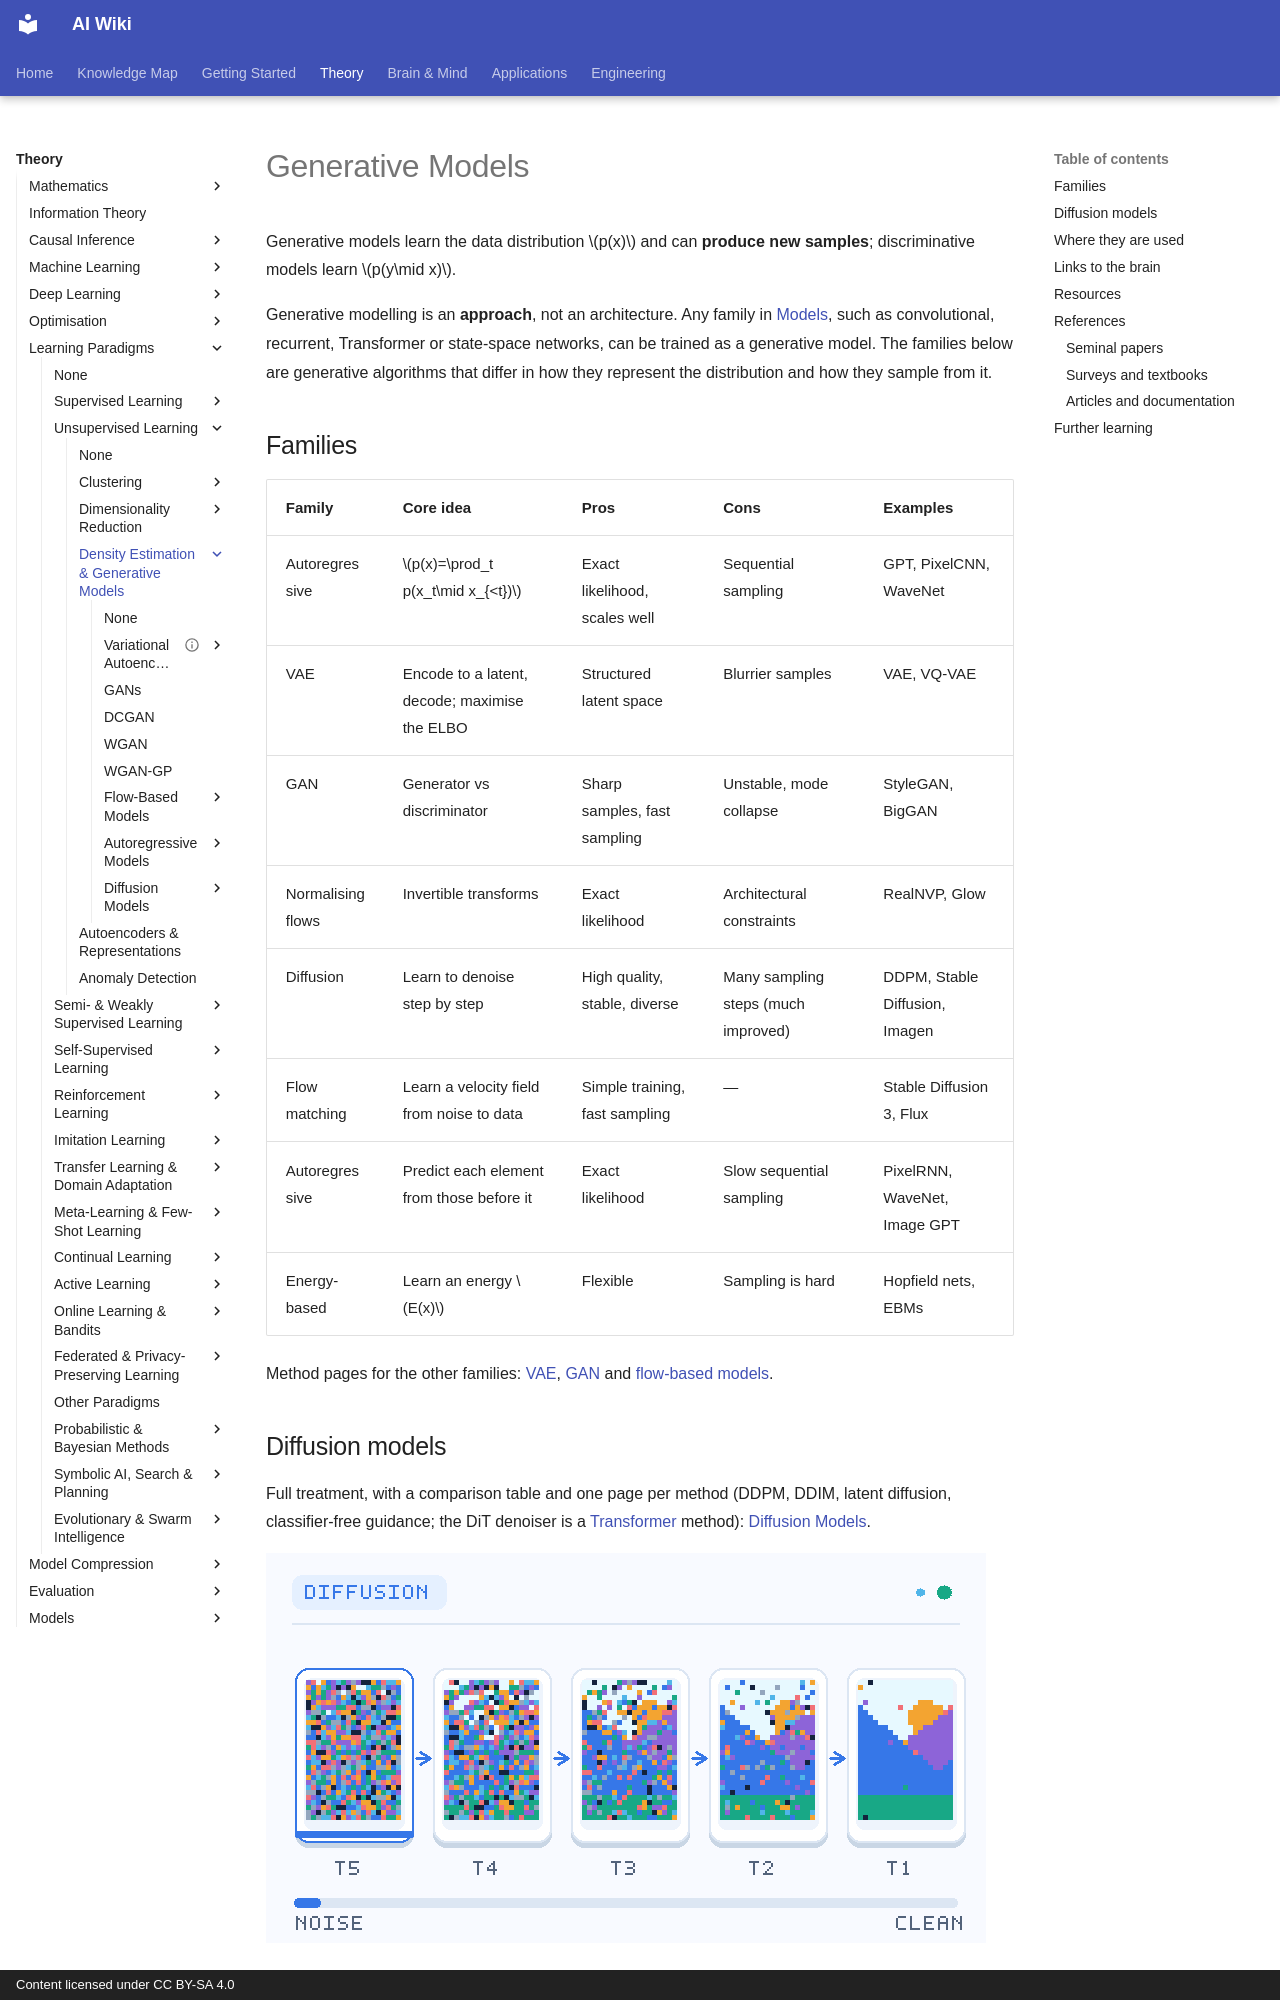

repository: zi-yue-1129/ai-wiki · page: theory/paradigms/unsupervised/density-and-generative-models/generative-models/index.html · generator: mkdocs · copyright: Content licensed under CC BY-SA 4.0

---
related:
- applications/creative
- applications/life-science
- brain-mind/bci
---

# Generative Models

Generative models learn the data distribution \(p(x)\) and can **produce new samples**; discriminative models learn \(p(y\mid x)\).

Generative modelling is an **approach**, not an architecture. Any family in [Models](../../../../models/index.md), such as convolutional, recurrent, Transformer or state-space networks, can be trained as a generative model. The families below are generative algorithms that differ in how they represent the distribution and how they sample from it.

## Families

| Family | Core idea | Pros | Cons | Examples |
|---|---|---|---|---|
| Autoregressive | \(p(x)=\prod_t p(x_t\mid x_{<t})\) | Exact likelihood, scales well | Sequential sampling | GPT, PixelCNN, WaveNet |
| VAE | Encode to a latent, decode; maximise the ELBO | Structured latent space | Blurrier samples | VAE, VQ-VAE |
| GAN | Generator vs discriminator | Sharp samples, fast sampling | Unstable, mode collapse | StyleGAN, BigGAN |
| Normalising flows | Invertible transforms | Exact likelihood | Architectural constraints | RealNVP, Glow |
| Diffusion | Learn to denoise step by step | High quality, stable, diverse | Many sampling steps (much improved) | DDPM, Stable Diffusion, Imagen |
| Flow matching | Learn a velocity field from noise to data | Simple training, fast sampling | — | Stable Diffusion 3, Flux |
| Autoregressive | Predict each element from those before it | Exact likelihood | Slow sequential sampling | PixelRNN, WaveNet, Image GPT |
| Energy-based | Learn an energy \(E(x)\) | Flexible | Sampling is hard | Hopfield nets, EBMs |

Method pages for the other families: [VAE](../vae/index.md), [GAN](../gan/index.md) and [flow-based models](../flow/index.md).
